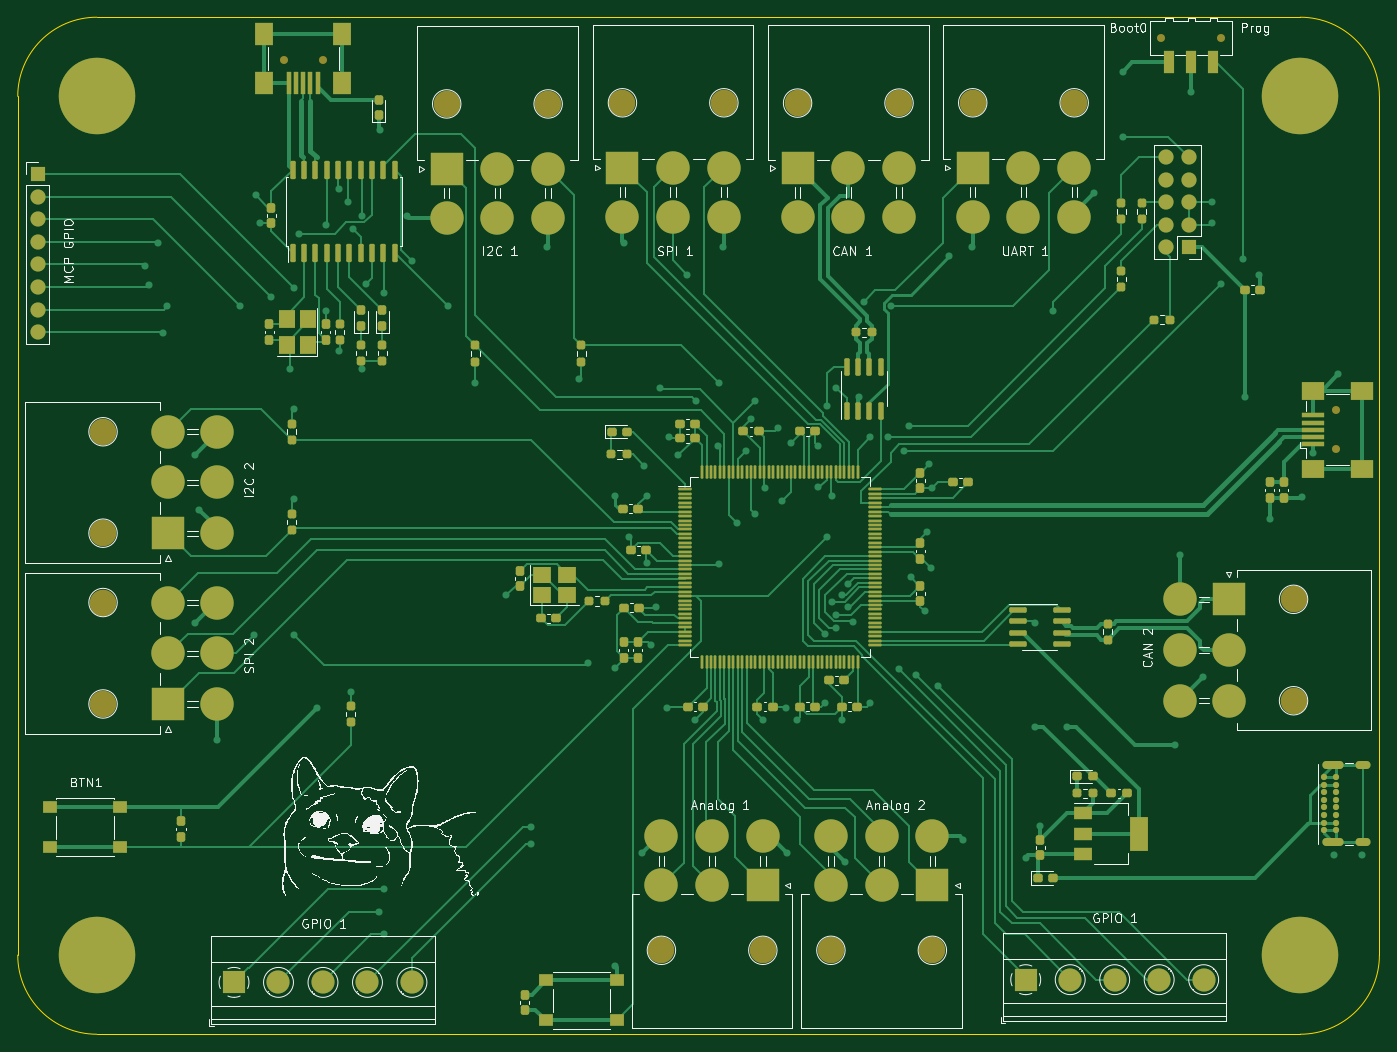
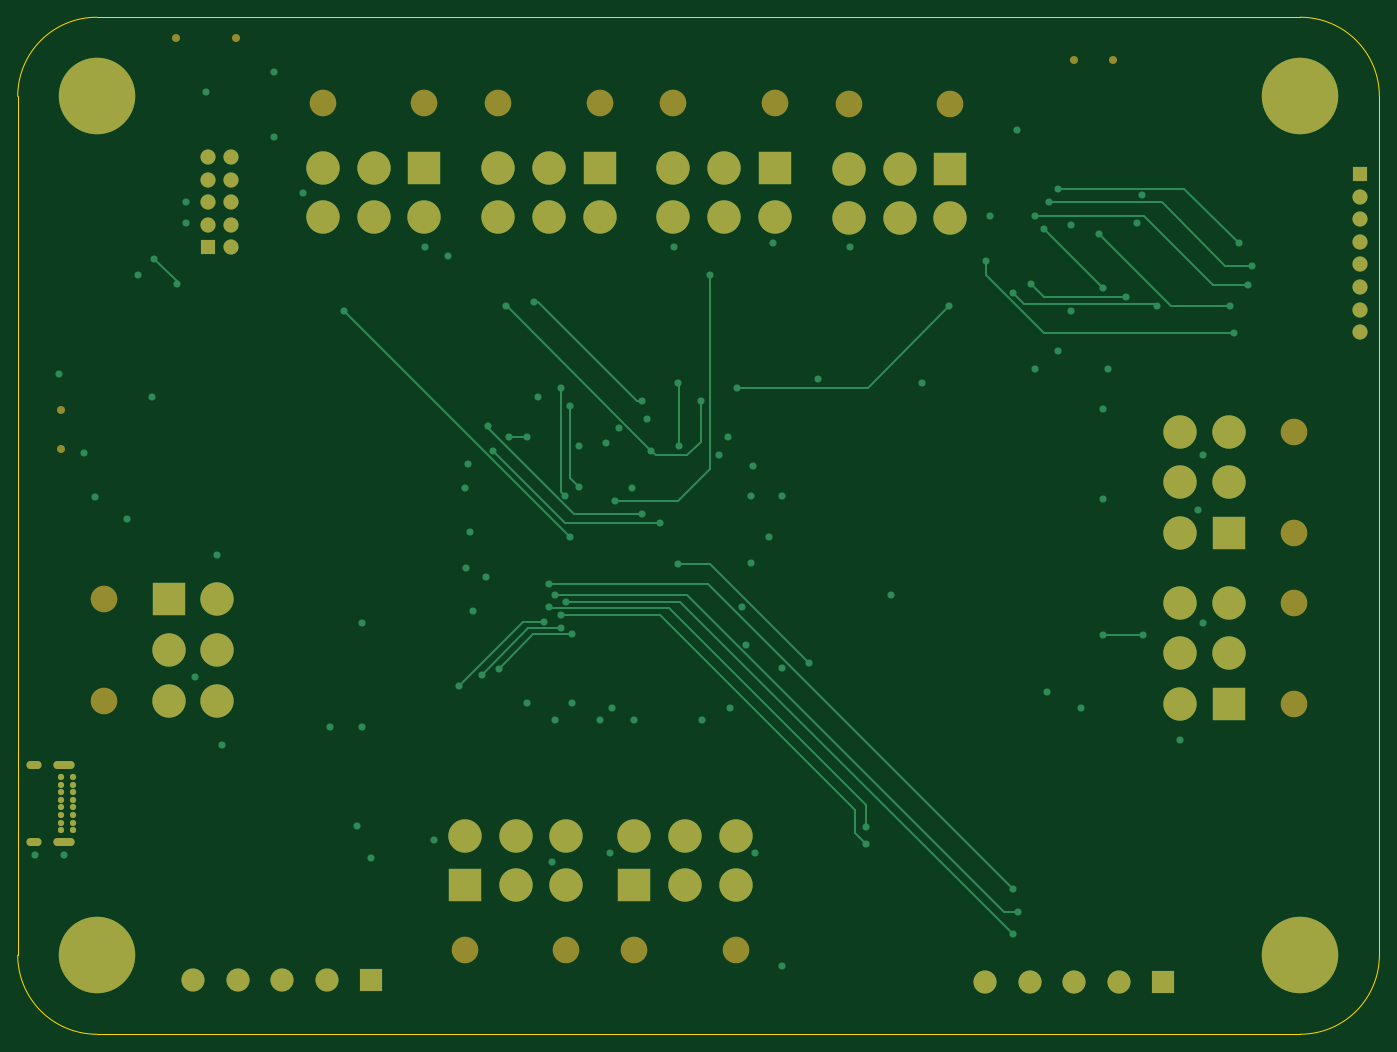
Circuit board: 11 layer files. Board 153.0 x 114.3 mm.
- bottom_copper: stm32f429z-B_Cu.gbr (17150 bytes)
- bottom_mask: stm32f429z-B_Mask.gbr (5450 bytes)
- paste: stm32f429z-B_Paste.gbr (453 bytes)
- bottom_silk: stm32f429z-B_Silkscreen.gbr (454 bytes)
- outline: stm32f429z-Edge_Cuts.gbr (988 bytes)
- top_copper: stm32f429z-F_Cu.gbr (81566 bytes)
- top_mask: stm32f429z-F_Mask.gbr (17582 bytes)
- paste: stm32f429z-F_Paste.gbr (12618 bytes)
- top_silk: stm32f429z-F_Silkscreen.gbr (120078 bytes)
- inner_copper: stm32f429z-In1_Cu.gbr (347610 bytes)
- inner_copper: stm32f429z-In2_Cu.gbr (370271 bytes)

=== bottom_copper: stm32f429z-B_Cu.gbr (17150 bytes, source omitted) ===
=== bottom_mask: stm32f429z-B_Mask.gbr ===
%TF.GenerationSoftware,KiCad,Pcbnew,7.0.7*%
%TF.CreationDate,2024-01-19T22:18:07-06:00*%
%TF.ProjectId,stm32f429z,73746d33-3266-4343-9239-7a2e6b696361,rev?*%
%TF.SameCoordinates,Original*%
%TF.FileFunction,Soldermask,Bot*%
%TF.FilePolarity,Negative*%
%FSLAX46Y46*%
G04 Gerber Fmt 4.6, Leading zero omitted, Abs format (unit mm)*
G04 Created by KiCad (PCBNEW 7.0.7) date 2024-01-19 22:18:07*
%MOMM*%
%LPD*%
G01*
G04 APERTURE LIST*
%ADD10C,3.000000*%
%ADD11R,3.750000X3.750000*%
%ADD12C,3.750000*%
%ADD13R,1.700000X1.700000*%
%ADD14O,1.700000X1.700000*%
%ADD15R,2.600000X2.600000*%
%ADD16C,2.600000*%
%ADD17C,0.900000*%
%ADD18C,0.700000*%
%ADD19O,2.400000X0.900000*%
%ADD20O,1.700000X0.900000*%
%ADD21C,8.600000*%
G04 APERTURE END LIST*
D10*
%TO.C,J1*%
X170800000Y-141480000D03*
X159400000Y-141480000D03*
D11*
X170800000Y-134180000D03*
D12*
X165100000Y-134180000D03*
X159400000Y-134180000D03*
X170800000Y-128680000D03*
X165100000Y-128680000D03*
X159400000Y-128680000D03*
%TD*%
D13*
%TO.C,J8*%
X199613750Y-62487500D03*
D14*
X197073750Y-62487500D03*
X199613750Y-59947500D03*
X197073750Y-59947500D03*
X199613750Y-57407500D03*
X197073750Y-57407500D03*
X199613750Y-54867500D03*
X197073750Y-54867500D03*
X199613750Y-52327500D03*
X197073750Y-52327500D03*
%TD*%
D15*
%TO.C,J16*%
X92315000Y-145085000D03*
D16*
X97315000Y-145085000D03*
X102315000Y-145085000D03*
X107315000Y-145085000D03*
X112315000Y-145085000D03*
%TD*%
D10*
%TO.C,J3*%
X77595000Y-113793750D03*
X77595000Y-102393750D03*
D11*
X84895000Y-113793750D03*
D12*
X84895000Y-108093750D03*
X84895000Y-102393750D03*
X90395000Y-113793750D03*
X90395000Y-108093750D03*
X90395000Y-102393750D03*
%TD*%
D17*
%TO.C,SW1*%
X203298000Y-38938200D03*
X196498000Y-38938200D03*
%TD*%
D15*
%TO.C,J15*%
X181295000Y-144780000D03*
D16*
X186295000Y-144780000D03*
X191295000Y-144780000D03*
X196295000Y-144780000D03*
X201295000Y-144780000D03*
%TD*%
D10*
%TO.C,J2*%
X151750000Y-141480000D03*
X140350000Y-141480000D03*
D11*
X151750000Y-134180000D03*
D12*
X146050000Y-134180000D03*
X140350000Y-134180000D03*
X151750000Y-128680000D03*
X146050000Y-128680000D03*
X140350000Y-128680000D03*
%TD*%
D10*
%TO.C,J10*%
X175340000Y-46227500D03*
X186740000Y-46227500D03*
D11*
X175340000Y-53527500D03*
D12*
X181040000Y-53527500D03*
X186740000Y-53527500D03*
X175340000Y-59027500D03*
X181040000Y-59027500D03*
X186740000Y-59027500D03*
%TD*%
D18*
%TO.C,P2*%
X214825000Y-127975000D03*
X214825000Y-127125000D03*
X214825000Y-126275000D03*
X214825000Y-125425000D03*
X214825000Y-124575000D03*
X214825000Y-123725000D03*
X214825000Y-122875000D03*
X214825000Y-122025000D03*
X216175000Y-122025000D03*
X216175000Y-122875000D03*
X216175000Y-123725000D03*
X216175000Y-124575000D03*
X216175000Y-125425000D03*
X216175000Y-126275000D03*
X216175000Y-127125000D03*
X216175000Y-127975000D03*
D19*
X215805000Y-129325000D03*
D20*
X219185000Y-129325000D03*
D19*
X215805000Y-120675000D03*
D20*
X219185000Y-120675000D03*
%TD*%
D10*
%TO.C,J5*%
X77595000Y-94600000D03*
X77595000Y-83200000D03*
D11*
X84895000Y-94600000D03*
D12*
X84895000Y-88900000D03*
X84895000Y-83200000D03*
X90395000Y-94600000D03*
X90395000Y-88900000D03*
X90395000Y-83200000D03*
%TD*%
D13*
%TO.C,J12*%
X70232500Y-54232500D03*
D14*
X70232500Y-56772500D03*
X70232500Y-59312500D03*
X70232500Y-61852500D03*
X70232500Y-64392500D03*
X70232500Y-66932500D03*
X70232500Y-69472500D03*
X70232500Y-72012500D03*
%TD*%
D10*
%TO.C,J7*%
X211395000Y-102031250D03*
X211395000Y-113431250D03*
D11*
X204095000Y-102031250D03*
D12*
X204095000Y-107731250D03*
X204095000Y-113431250D03*
X198595000Y-102031250D03*
X198595000Y-107731250D03*
X198595000Y-113431250D03*
%TD*%
D17*
%TO.C,H3*%
X208930000Y-45501250D03*
X209874581Y-43220831D03*
X209874581Y-47781669D03*
X212155000Y-42276250D03*
D21*
X212155000Y-45501250D03*
D17*
X212155000Y-48726250D03*
X214435419Y-43220831D03*
X214435419Y-47781669D03*
X215380000Y-45501250D03*
%TD*%
D10*
%TO.C,J4*%
X135970000Y-46227500D03*
X147370000Y-46227500D03*
D11*
X135970000Y-53527500D03*
D12*
X141670000Y-53527500D03*
X147370000Y-53527500D03*
X135970000Y-59027500D03*
X141670000Y-59027500D03*
X147370000Y-59027500D03*
%TD*%
D17*
%TO.C,H2*%
X73675000Y-142021250D03*
X74619581Y-139740831D03*
X74619581Y-144301669D03*
X76900000Y-138796250D03*
D21*
X76900000Y-142021250D03*
D17*
X76900000Y-145246250D03*
X79180419Y-139740831D03*
X79180419Y-144301669D03*
X80125000Y-142021250D03*
%TD*%
%TO.C,J6*%
X216210000Y-85166250D03*
X216210000Y-80766250D03*
%TD*%
%TO.C,H1*%
X73675000Y-45501250D03*
X74619581Y-43220831D03*
X74619581Y-47781669D03*
X76900000Y-42276250D03*
D21*
X76900000Y-45501250D03*
D17*
X76900000Y-48726250D03*
X79180419Y-43220831D03*
X79180419Y-47781669D03*
X80125000Y-45501250D03*
%TD*%
D10*
%TO.C,J14*%
X116220000Y-46355000D03*
X127620000Y-46355000D03*
D11*
X116220000Y-53655000D03*
D12*
X121920000Y-53655000D03*
X127620000Y-53655000D03*
X116220000Y-59155000D03*
X121920000Y-59155000D03*
X127620000Y-59155000D03*
%TD*%
D17*
%TO.C,H4*%
X208930000Y-142021250D03*
X209874581Y-139740831D03*
X209874581Y-144301669D03*
X212155000Y-138796250D03*
D21*
X212155000Y-142021250D03*
D17*
X212155000Y-145246250D03*
X214435419Y-139740831D03*
X214435419Y-144301669D03*
X215380000Y-142021250D03*
%TD*%
%TO.C,J13*%
X102300000Y-41446250D03*
X97900000Y-41446250D03*
%TD*%
D10*
%TO.C,J11*%
X155655000Y-46261250D03*
X167055000Y-46261250D03*
D11*
X155655000Y-53561250D03*
D12*
X161355000Y-53561250D03*
X167055000Y-53561250D03*
X155655000Y-59061250D03*
X161355000Y-59061250D03*
X167055000Y-59061250D03*
%TD*%
M02*

=== paste: stm32f429z-B_Paste.gbr ===
%TF.GenerationSoftware,KiCad,Pcbnew,7.0.7*%
%TF.CreationDate,2024-01-19T22:18:06-06:00*%
%TF.ProjectId,stm32f429z,73746d33-3266-4343-9239-7a2e6b696361,rev?*%
%TF.SameCoordinates,Original*%
%TF.FileFunction,Paste,Bot*%
%TF.FilePolarity,Positive*%
%FSLAX46Y46*%
G04 Gerber Fmt 4.6, Leading zero omitted, Abs format (unit mm)*
G04 Created by KiCad (PCBNEW 7.0.7) date 2024-01-19 22:18:06*
%MOMM*%
%LPD*%
G01*
G04 APERTURE LIST*
G04 APERTURE END LIST*
M02*

=== bottom_silk: stm32f429z-B_Silkscreen.gbr ===
%TF.GenerationSoftware,KiCad,Pcbnew,7.0.7*%
%TF.CreationDate,2024-01-19T22:18:07-06:00*%
%TF.ProjectId,stm32f429z,73746d33-3266-4343-9239-7a2e6b696361,rev?*%
%TF.SameCoordinates,Original*%
%TF.FileFunction,Legend,Bot*%
%TF.FilePolarity,Positive*%
%FSLAX46Y46*%
G04 Gerber Fmt 4.6, Leading zero omitted, Abs format (unit mm)*
G04 Created by KiCad (PCBNEW 7.0.7) date 2024-01-19 22:18:07*
%MOMM*%
%LPD*%
G01*
G04 APERTURE LIST*
G04 APERTURE END LIST*
M02*

=== outline: stm32f429z-Edge_Cuts.gbr ===
%TF.GenerationSoftware,KiCad,Pcbnew,7.0.7*%
%TF.CreationDate,2024-01-19T22:18:07-06:00*%
%TF.ProjectId,stm32f429z,73746d33-3266-4343-9239-7a2e6b696361,rev?*%
%TF.SameCoordinates,Original*%
%TF.FileFunction,Profile,NP*%
%FSLAX46Y46*%
G04 Gerber Fmt 4.6, Leading zero omitted, Abs format (unit mm)*
G04 Created by KiCad (PCBNEW 7.0.7) date 2024-01-19 22:18:07*
%MOMM*%
%LPD*%
G01*
G04 APERTURE LIST*
%TA.AperFunction,Profile*%
%ADD10C,0.100000*%
%TD*%
G04 APERTURE END LIST*
D10*
X76900000Y-150911250D02*
X212155000Y-150911250D01*
X221045000Y-142021250D02*
X221045000Y-45501250D01*
X68009950Y-142021250D02*
G75*
G03*
X76900000Y-150911250I8890050J50D01*
G01*
X76900000Y-36611250D02*
G75*
G03*
X68010000Y-45501250I0J-8890000D01*
G01*
X212155000Y-36611250D02*
X76900000Y-36611250D01*
X212155000Y-150911250D02*
G75*
G03*
X221045000Y-142021250I0J8890000D01*
G01*
X68010000Y-142021250D02*
X68010000Y-45501250D01*
X221045050Y-45501250D02*
G75*
G03*
X212155000Y-36611250I-8890050J-50D01*
G01*
M02*

=== top_copper: stm32f429z-F_Cu.gbr (81566 bytes, source omitted) ===
=== top_mask: stm32f429z-F_Mask.gbr (17582 bytes, source omitted) ===
=== paste: stm32f429z-F_Paste.gbr (12618 bytes, source omitted) ===
=== top_silk: stm32f429z-F_Silkscreen.gbr (120078 bytes, source omitted) ===
=== inner_copper: stm32f429z-In1_Cu.gbr (347610 bytes, source omitted) ===
=== inner_copper: stm32f429z-In2_Cu.gbr (370271 bytes, source omitted) ===
